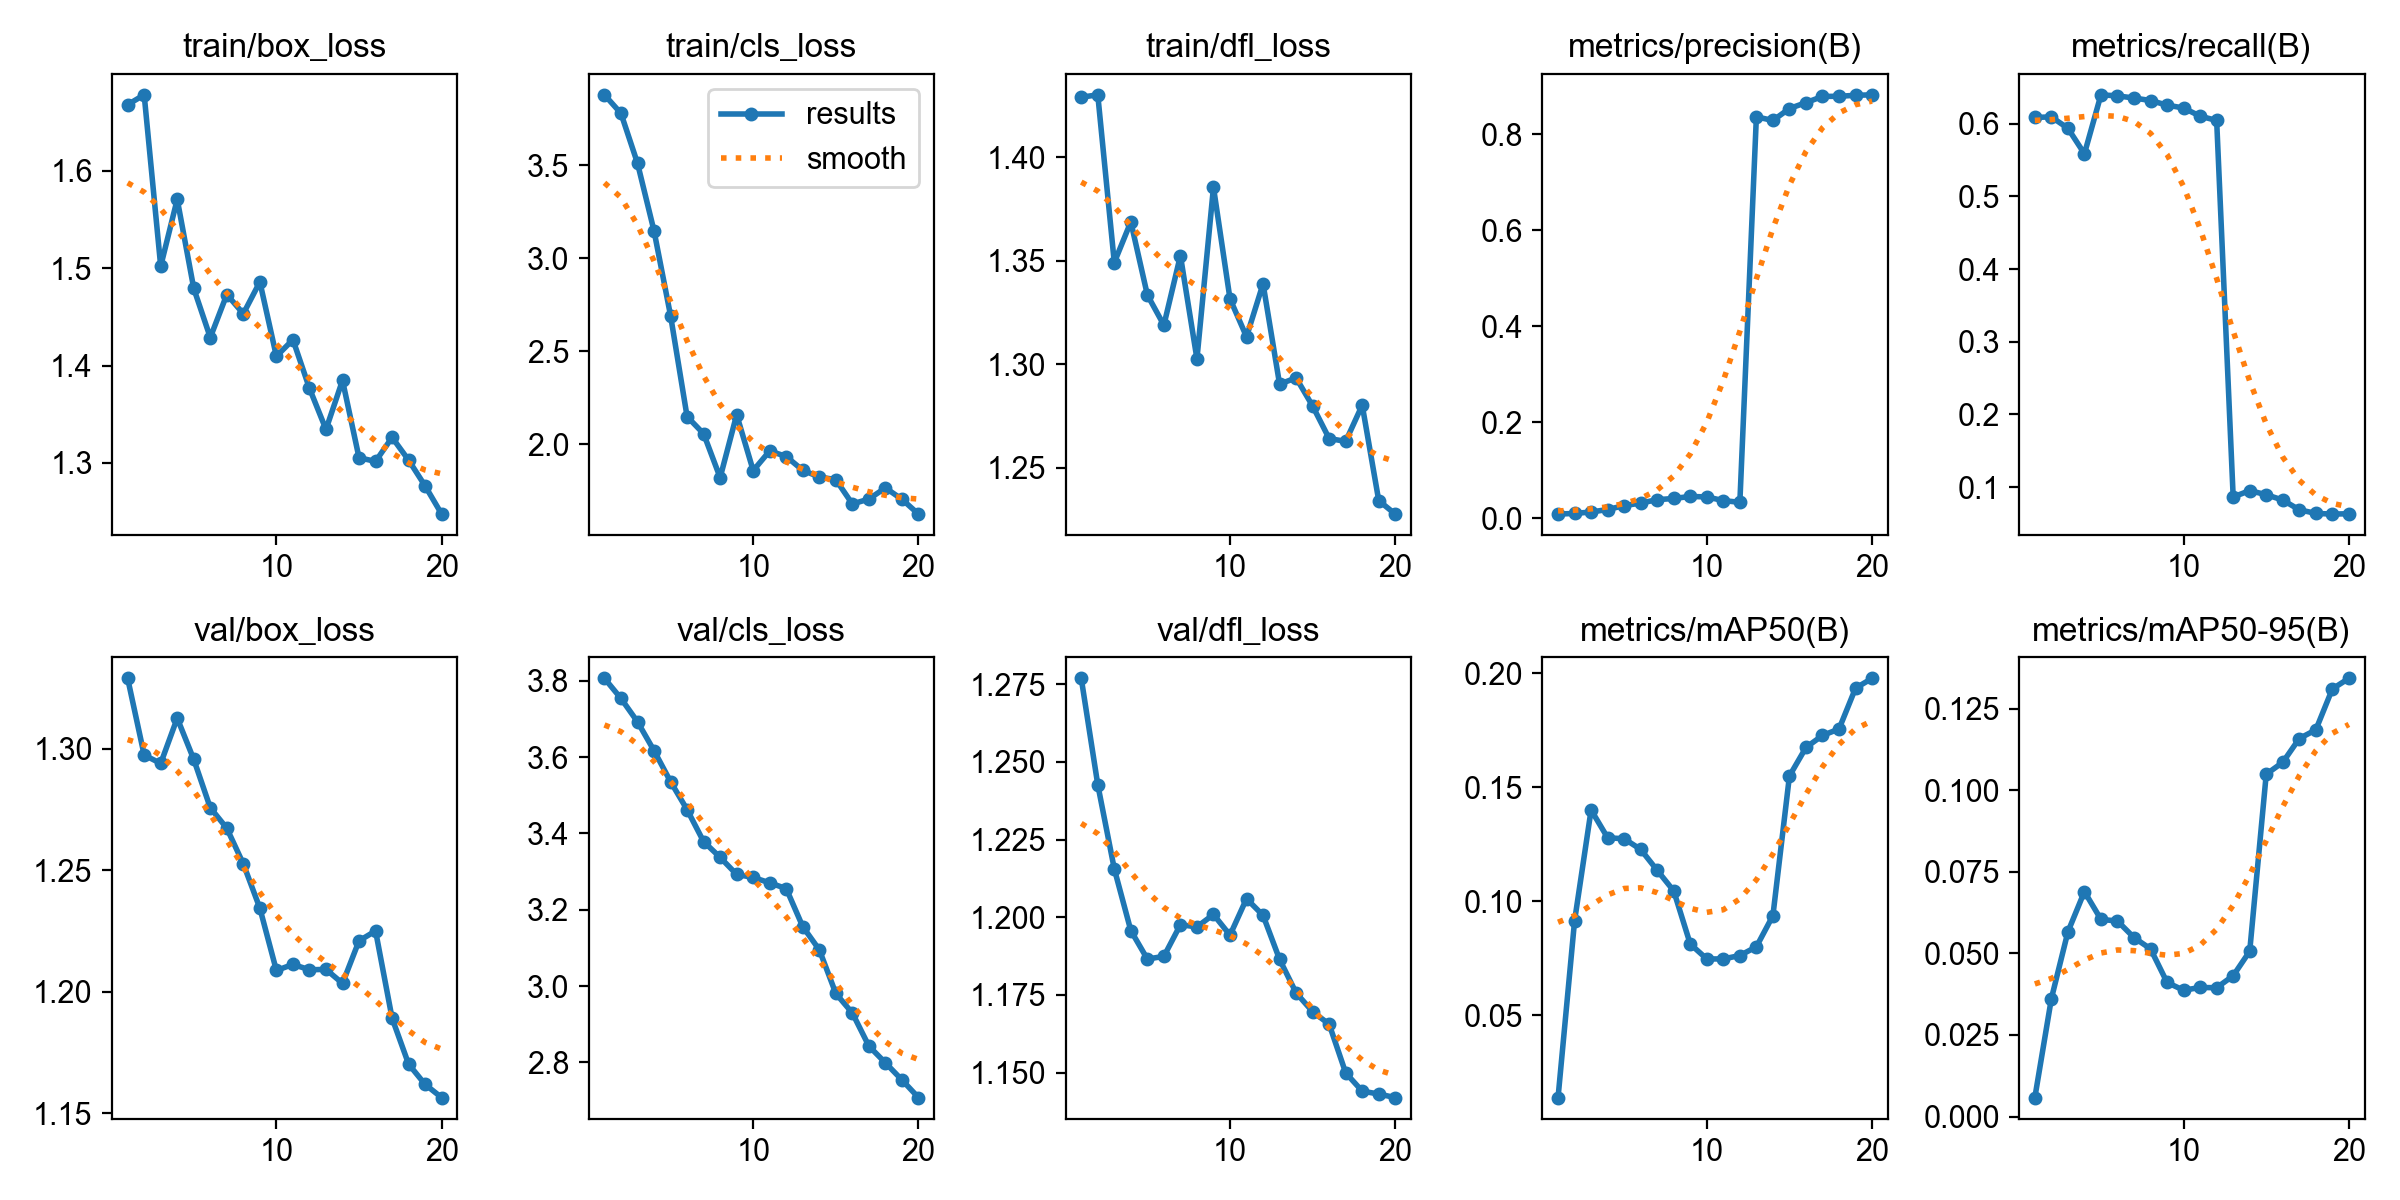

Data behind this chart, as committed beside it:
epoch, time, train/box_loss, train/cls_loss, train/dfl_loss, metrics/precision(B), metrics/recall(B), metrics/mAP50(B), metrics/mAP50-95(B), val/box_loss, val/cls_loss, val/dfl_loss, lr/pg0, lr/pg1, lr/pg2
1, 37.99, 1.668, 3.88, 1.429, 0.00886, 0.6088, 0.01402, 0.0058, 1.329, 3.806, 1.277, 2.5e-05, 2.5e-05, 2.5e-05
2, 72.94, 1.678, 3.78, 1.43, 0.01025, 0.6096, 0.09146, 0.03615, 1.297, 3.753, 1.243, 5.94062e-05, 5.94062e-05, 5.94062e-05
3, 104.2, 1.502, 3.512, 1.349, 0.01319, 0.5939, 0.1401, 0.05664, 1.294, 3.692, 1.216, 9.01e-05, 9.01e-05, 9.01e-05
4, 135.1, 1.571, 3.147, 1.369, 0.01838, 0.5588, 0.1279, 0.06899, 1.312, 3.617, 1.196, 0.0001171, 0.0001171, 0.0001171
5, 165.8, 1.479, 2.691, 1.333, 0.02649, 0.64, 0.1275, 0.06046, 1.296, 3.536, 1.187, 0.0001403, 0.0001403, 0.0001403
6, 196.6, 1.429, 2.147, 1.319, 0.03177, 0.6385, 0.1228, 0.05996, 1.276, 3.462, 1.187, 0.0001599, 0.0001599, 0.0001599
7, 227.5, 1.473, 2.055, 1.352, 0.03889, 0.6355, 0.1136, 0.05487, 1.267, 3.378, 1.198, 0.0001757, 0.0001757, 0.0001757
8, 258.9, 1.453, 1.819, 1.303, 0.04136, 0.6321, 0.1046, 0.05142, 1.253, 3.337, 1.197, 0.0001879, 0.0001879, 0.0001879
9, 290.2, 1.486, 2.158, 1.385, 0.04562, 0.6257, 0.08131, 0.04112, 1.234, 3.292, 1.201, 0.0001963, 0.0001963, 0.0001963
10, 319.4, 1.409, 1.857, 1.332, 0.0446, 0.6218, 0.07479, 0.03873, 1.209, 3.285, 1.194, 0.000201, 0.000201, 0.000201
11, 352.2, 1.427, 1.963, 1.313, 0.03696, 0.6105, 0.07479, 0.03958, 1.211, 3.27, 1.206, 0.000202, 0.000202, 0.000202
12, 382.6, 1.377, 1.933, 1.339, 0.03336, 0.6047, 0.07629, 0.0395, 1.209, 3.255, 1.201, 0.0001993, 0.0001993, 0.0001993
13, 412.9, 1.334, 1.859, 1.29, 0.8363, 0.08627, 0.08011, 0.04318, 1.209, 3.156, 1.186, 0.0001928, 0.0001928, 0.0001928
14, 443.6, 1.385, 1.822, 1.293, 0.8286, 0.09512, 0.09375, 0.05069, 1.203, 3.095, 1.176, 0.0001827, 0.0001827, 0.0001827
15, 473.6, 1.305, 1.808, 1.28, 0.8536, 0.08942, 0.155, 0.105, 1.221, 2.981, 1.17, 0.0001689, 0.0001689, 0.0001689
16, 504.9, 1.302, 1.677, 1.264, 0.8658, 0.08206, 0.1675, 0.1086, 1.225, 2.929, 1.166, 0.0001513, 0.0001513, 0.0001513
17, 535, 1.326, 1.704, 1.263, 0.8787, 0.06865, 0.1727, 0.1159, 1.189, 2.843, 1.15, 0.00013, 0.00013, 0.00013
18, 565.4, 1.303, 1.764, 1.28, 0.879, 0.06373, 0.1756, 0.1186, 1.17, 2.799, 1.144, 0.000105, 0.000105, 0.000105
19, 596.2, 1.276, 1.702, 1.234, 0.881, 0.06275, 0.1935, 0.1311, 1.162, 2.754, 1.143, 7.63e-05, 7.63e-05, 7.63e-05
20, 626.2, 1.247, 1.623, 1.228, 0.8821, 0.06324, 0.1978, 0.1344, 1.156, 2.708, 1.142, 4.38813e-05, 4.38813e-05, 4.38813e-05
